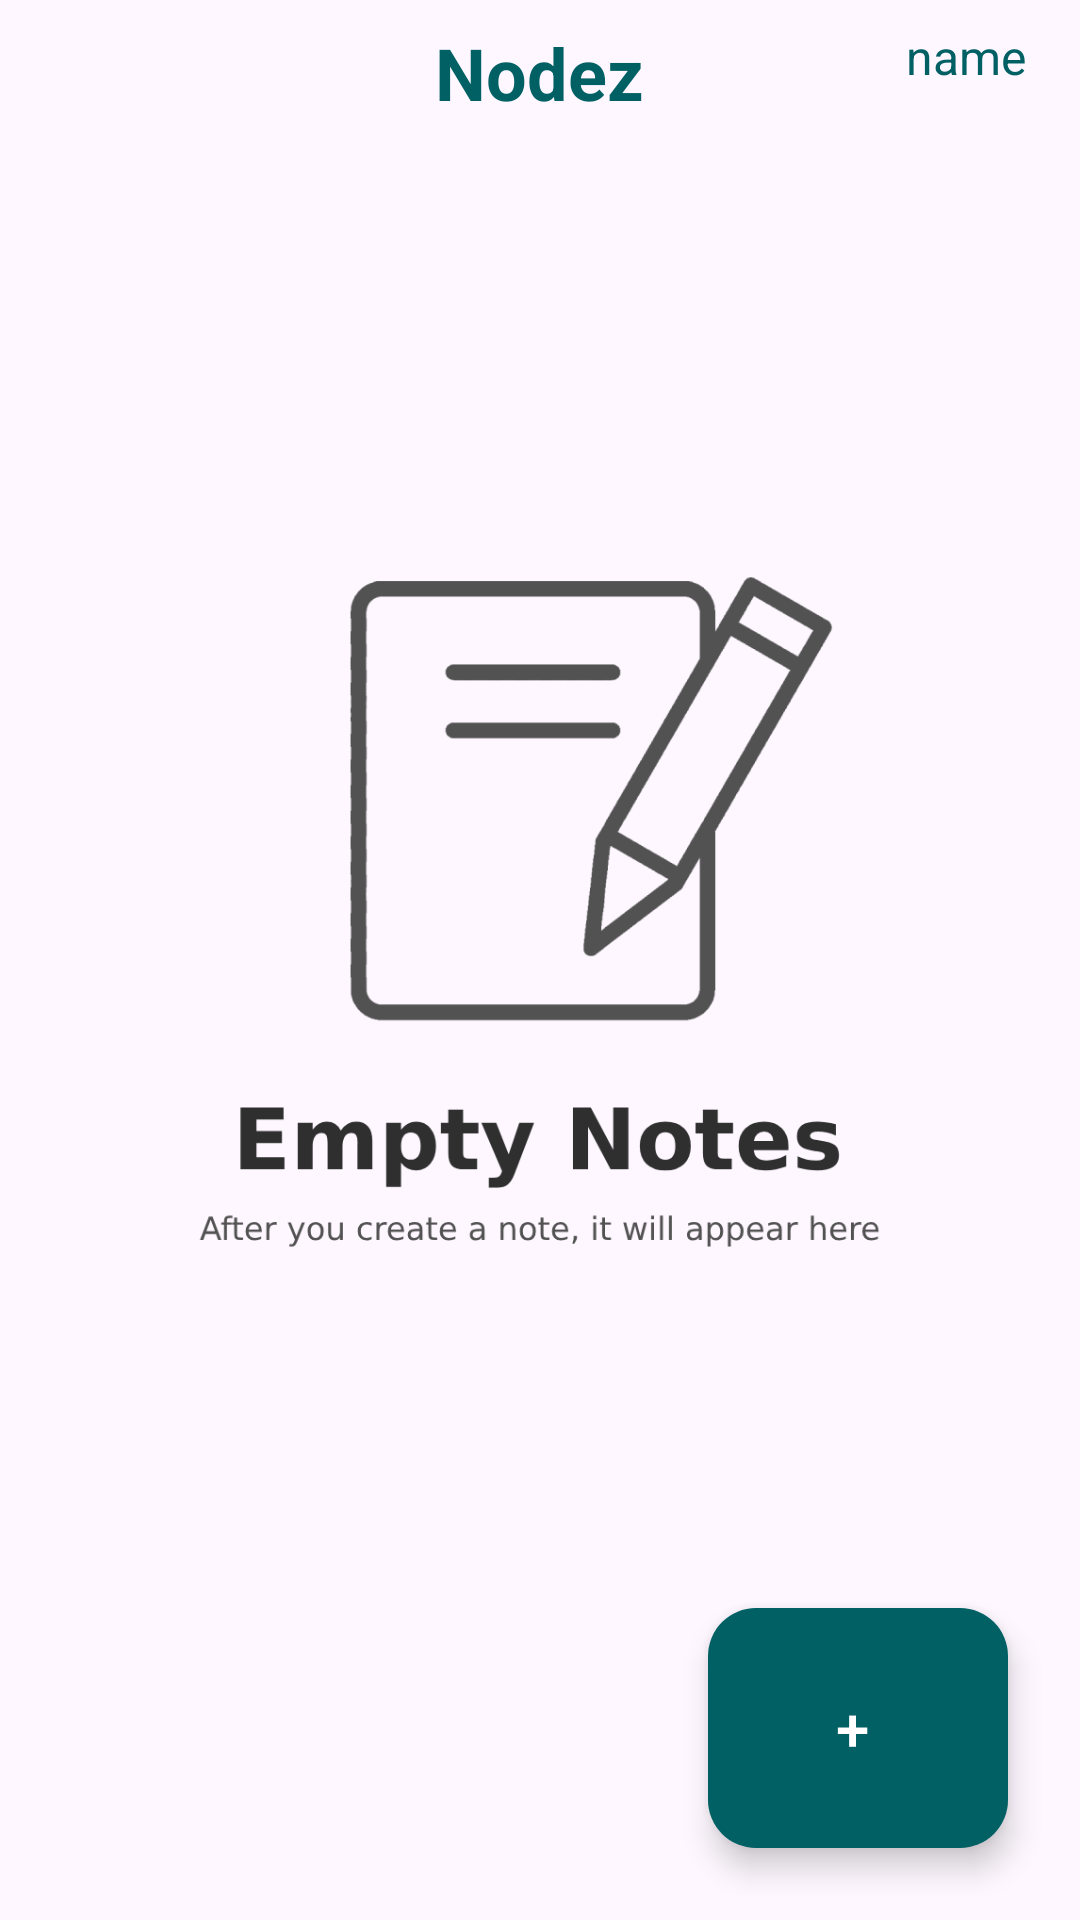

Reconstruct the res/layout file that produces this screen, plus the resources it refers to.
<!-- AndroidManifest.xml: application theme Theme.Nodez -->
<!-- res/layout/fragment_notes_list.xml -->
<?xml version="1.0" encoding="utf-8"?>
<RelativeLayout xmlns:android="http://schemas.android.com/apk/res/android"
    xmlns:app="http://schemas.android.com/apk/res-auto"
    android:orientation="vertical"
    android:layout_width="match_parent"
    android:layout_height="match_parent"
    android:padding="8dp">
    <TextView
        android:id="@+id/title"
        android:layout_width="wrap_content"
        android:layout_height="wrap_content"
        android:text="Nodez"
        android:textSize="24sp"
        android:textColor="#006064"
        android:textStyle="bold"
        android:layout_centerHorizontal="true"/>
    <TextView
        android:id="@+id/profileName"
        android:layout_width="wrap_content"
        android:layout_height="wrap_content"
        android:text="name"
        android:textSize="16sp"
        android:textColor="#006064"
        android:layout_marginRight="10dp"
        android:layout_alignParentRight="true"/>

    <androidx.recyclerview.widget.RecyclerView
        android:id="@+id/rvNotes"
        android:padding="5dp"
        android:layout_marginTop="30dp"
        android:layout_width="match_parent"
        android:layout_height="match_parent"
        android:layout_above="@id/floatingImage" />

    <ImageView
        android:id="@+id/floatingImage"
        android:layout_width="368dp"
        android:layout_height="336dp"
        android:layout_centerInParent="true"
        android:layout_marginEnd="16dp"
        android:layout_marginBottom="16dp"
        android:contentDescription="Floating Image"
        android:src="@drawable/notes" />

    <com.google.android.material.floatingactionbutton.ExtendedFloatingActionButton
        android:id="@+id/btnAddNote"
        android:layout_width="100dp"
        android:layout_height="80dp"
        android:layout_alignParentBottom="true"
        android:layout_alignParentEnd="true"
        android:layout_margin="16dp"
        android:text="+"
        android:textSize="20dp"
        app:backgroundTint="#006064"
        android:textColor="@android:color/white" />

</RelativeLayout>
<!-- resources referenced by this layout -->
<resources>
  <!-- drawable notes: png bitmap (drawable, 50951 bytes) -->
  <style name="Theme.Nodez" parent="Base.Theme.Nodez" />
  <style name="Base.Theme.Nodez" parent="Theme.Material3.DayNight.NoActionBar">
          
          
      </style>
</resources>
